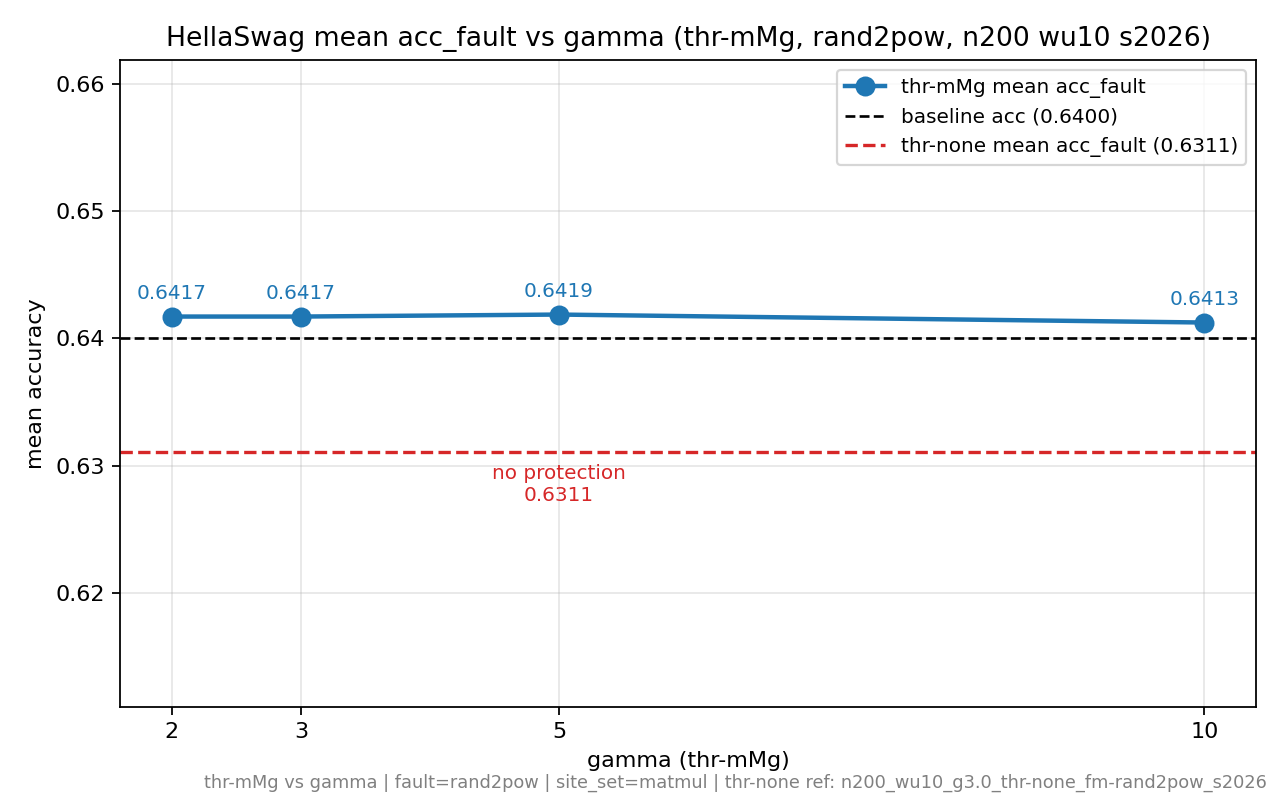

The data file committed next to this chart (first rows):
gamma, run_dir, site_set, mean_acc_fault, std_acc_fault, n_sites, mean_acc_baseline, thr
2.0, /data/home/jinqiwen/workspace/vla_abft_e…, matmul, 0.6417, 0.002684, 32, 0.64, mMg
3.0, /data/home/jinqiwen/workspace/vla_abft_e…, matmul, 0.6417, 0.002684, 32, 0.64, mMg
5.0, /data/home/jinqiwen/workspace/vla_abft_e…, matmul, 0.6419, 0.002724, 32, 0.64, mMg
10.0, /data/home/jinqiwen/workspace/vla_abft_e…, matmul, 0.6413, 0.003536, 32, 0.64, mMg
